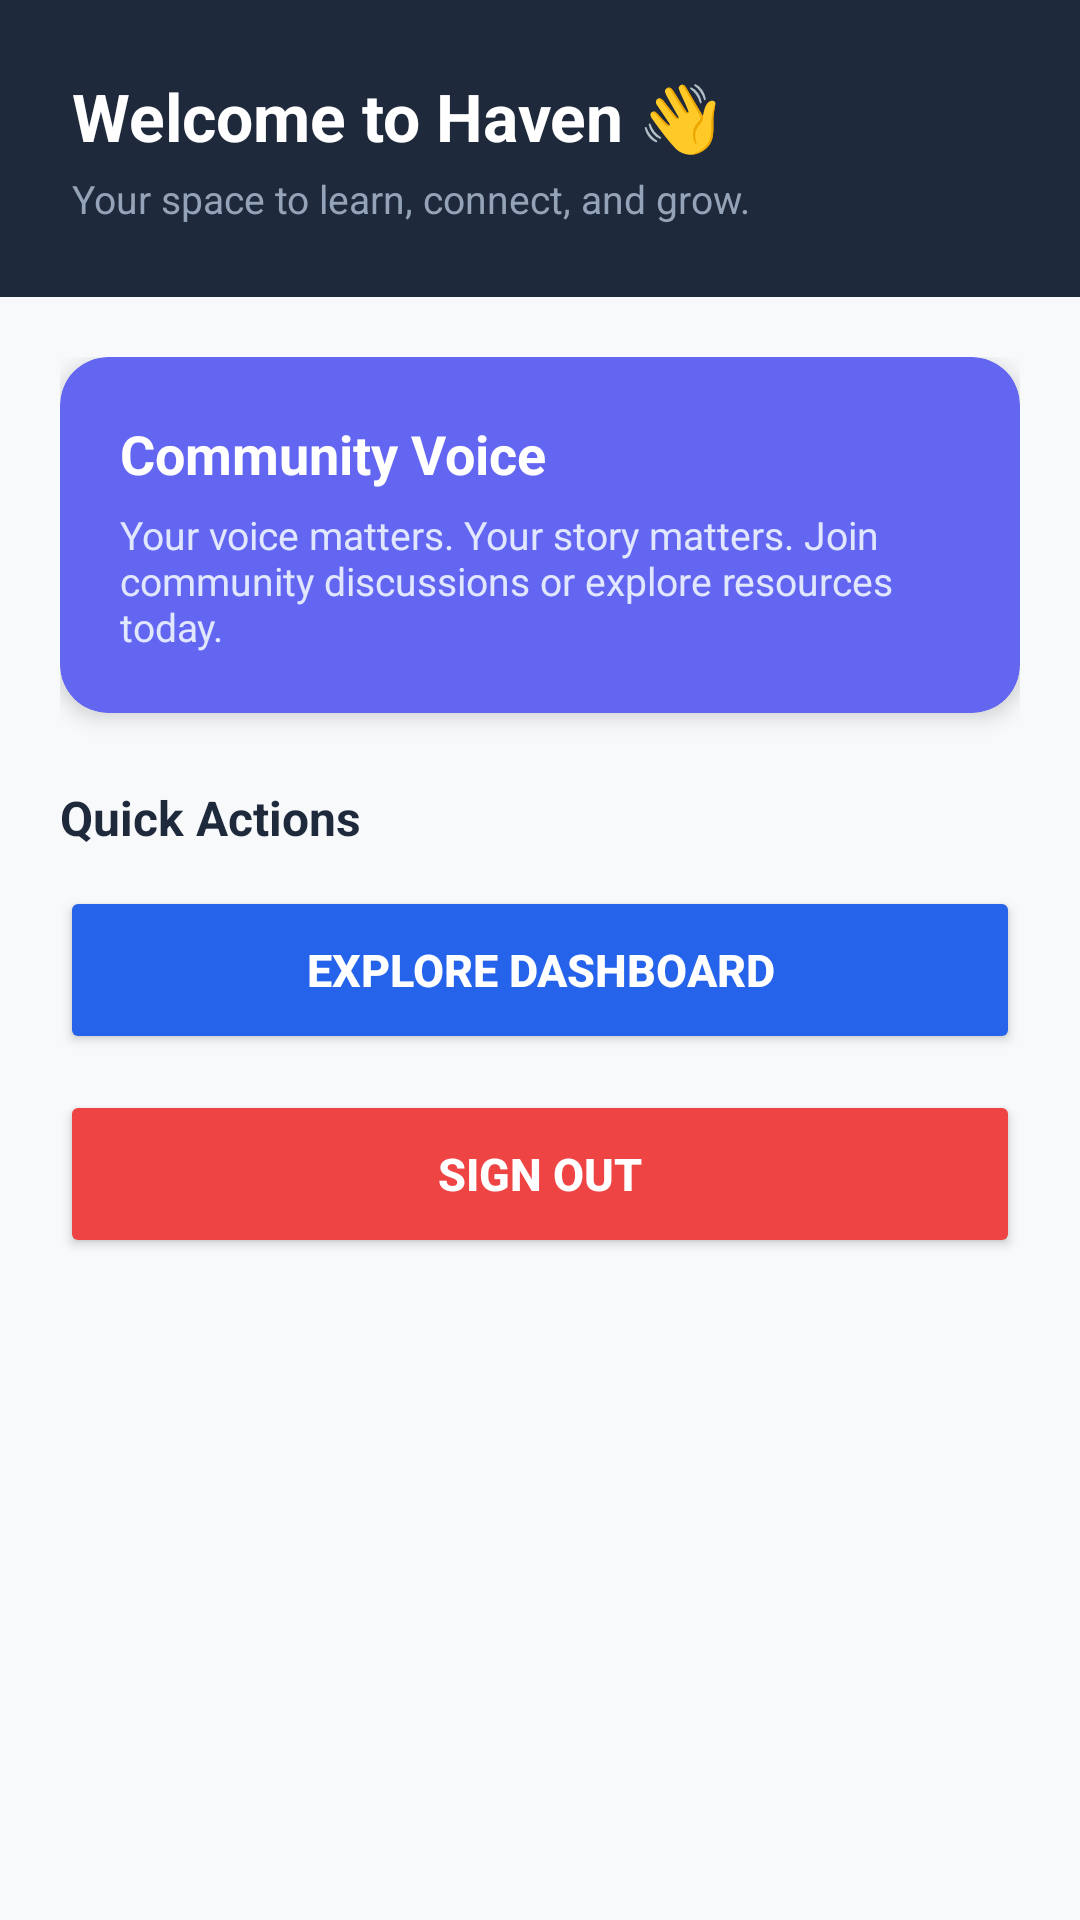

Produce the Android XML layout that renders to this screen, including the resource entries it uses.
<!-- AndroidManifest.xml: application theme Theme.CRUJEDOPANGIT -->
<!-- res/layout/activity_main2.xml -->
<?xml version="1.0" encoding="utf-8"?>
<androidx.constraintlayout.widget.ConstraintLayout
    xmlns:android="http://schemas.android.com/apk/res/android"
    xmlns:app="http://schemas.android.com/apk/res-auto"
    xmlns:tools="http://schemas.android.com/tools"
    android:id="@+id/main"
    android:layout_width="match_parent"
    android:layout_height="match_parent"
    android:background="#F8F9FA"
    tools:context=".MainActivity2">

    
    <LinearLayout
        android:id="@+id/headerLayout"
        android:layout_width="0dp"
        android:layout_height="wrap_content"
        android:background="#1E293B"
        android:orientation="vertical"
        android:padding="24dp"
        app:layout_constraintEnd_toEndOf="parent"
        app:layout_constraintStart_toStartOf="parent"
        app:layout_constraintTop_toTopOf="parent">

        <TextView
            android:id="@+id/welcomeTitle"
            android:layout_width="wrap_content"
            android:layout_height="wrap_content"
            android:text="Welcome to Haven 👋"
            android:textColor="#FFFFFF"
            android:textSize="22sp"
            android:textStyle="bold" />

        <TextView
            android:id="@+id/welcomeSubtitle"
            android:layout_width="wrap_content"
            android:layout_height="wrap_content"
            android:layout_marginTop="4dp"
            android:text="Your space to learn, connect, and grow."
            android:textColor="#94A3B8"
            android:textSize="13sp" />
    </LinearLayout>

    
    <ScrollView
        android:layout_width="0dp"
        android:layout_height="0dp"
        android:fillViewport="true"
        app:layout_constraintBottom_toBottomOf="parent"
        app:layout_constraintEnd_toEndOf="parent"
        app:layout_constraintStart_toStartOf="parent"
        app:layout_constraintTop_toBottomOf="@id/headerLayout">

        <LinearLayout
            android:layout_width="match_parent"
            android:layout_height="wrap_content"
            android:orientation="vertical"
            android:padding="20dp">


            <androidx.cardview.widget.CardView
                android:layout_width="match_parent"
                android:layout_height="wrap_content"
                android:layout_marginBottom="24dp"
                app:cardBackgroundColor="#6366F1"
                app:cardCornerRadius="16dp"
                app:cardElevation="4dp">

                <LinearLayout
                    android:layout_width="match_parent"
                    android:layout_height="wrap_content"
                    android:orientation="vertical"
                    android:padding="20dp">

                    <TextView
                        android:layout_width="wrap_content"
                        android:layout_height="wrap_content"
                        android:text="Community Voice"
                        android:textColor="#FFFFFF"
                        android:textSize="18sp"
                        android:textStyle="bold" />

                    <TextView
                        android:layout_width="wrap_content"
                        android:layout_height="wrap_content"
                        android:layout_marginTop="6dp"
                        android:text="Your voice matters. Your story matters. Join community discussions or explore resources today."
                        android:textColor="#E0E7FF"
                        android:textSize="13sp" />
                </LinearLayout>
            </androidx.cardview.widget.CardView>

            <TextView
                android:layout_width="wrap_content"
                android:layout_height="wrap_content"
                android:layout_marginBottom="12dp"
                android:text="Quick Actions"
                android:textColor="#1E293B"
                android:textSize="16sp"
                android:textStyle="bold" />


            <Button
                android:id="@+id/superButton"
                android:layout_width="match_parent"
                android:layout_height="56dp"
                android:layout_marginBottom="12dp"
                android:backgroundTint="#2563EB"
                android:text="Explore Dashboard"
                android:textColor="#FFFFFF"
                android:textSize="15sp"
                android:textStyle="bold"
                app:cornerRadius="12dp" />


            <Button
                android:id="@+id/signOutButton"
                android:layout_width="match_parent"
                android:layout_height="56dp"
                android:backgroundTint="#EF4444"
                android:text="Sign Out"
                android:textColor="#FFFFFF"
                android:textSize="15sp"
                android:textStyle="bold"
                app:cornerRadius="12dp" />

        </LinearLayout>
    </ScrollView>

</androidx.constraintlayout.widget.ConstraintLayout>
<!-- resources referenced by this layout -->
<resources>
  <style name="Theme.CRUJEDOPANGIT" parent="Base.Theme.CRUJEDOPANGIT" />
  <style name="Base.Theme.CRUJEDOPANGIT" parent="Theme.Material3.DayNight.NoActionBar">
          
          
      </style>
</resources>
